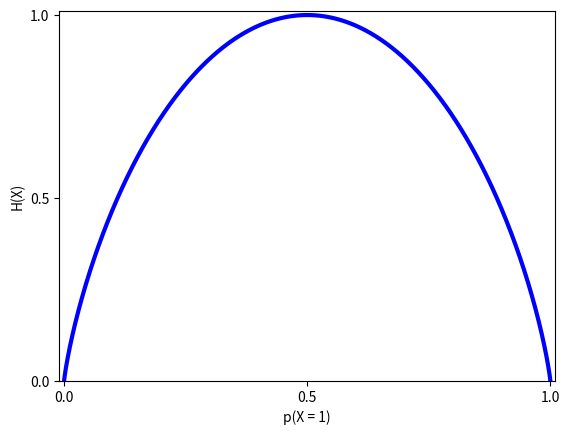

The script that saved this image: (Note: this script raises an exception after producing the figure.)
import matplotlib.pyplot as plt
import numpy as np
import os

folder = "../figures"

x = np.linspace(0,1,10000)

H = lambda x: -(x*np.log2(x) + (1-x) * np.log2(1-x))

plt.plot(x, H(x), '-b', lw=3)
plt.xlim((-0.01, 1.01))
plt.ylim((0, 1.01))

plt.xlabel("p(X = 1)")
plt.ylabel("H(X)")

ticks = [0, 0.5, 1]
plt.xticks(ticks)
plt.yticks(ticks)

plt.show()
plt.savefig(os.path.join(folder, "bernoulliEntropy.pdf"))
